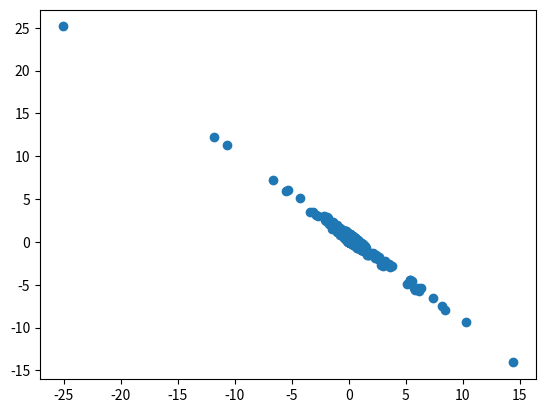

Reproduce this figure in Python.
from scipy.stats import gengamma
import random
# [redacted]
#Calafiore, G., Dabbene, F. & Tempo, R. Uniform sample generation in l p balls for probabilistic robustness analysis.
#def uniformFromLPBall():
def p_norm(x,p):
    res = sum(map(lambda t : t**p,x))
    return res**(1/p)
        
def uniform_from_p_ball(p=1,n=2):
    a, c = 1/p, p
    #1. Sample n real scalars i.i.d. from the generalized Gamma distribution ξi ∼ G ̃ ( 1 , p). p
    r = gengamma.rvs(a, c, size=n)
    signs = random.choices([1,-1],k=n)
    #2. Construct a vector x ∈ Rn with components xi = siξi, where si are independent uniformly random signs.
    vec = r*signs
    #3. Compute z = w1/n, where w is a random variable uniformly distributed in the interval [0,1]. 
    z = random.random()**n
    y = z * 1/p_norm(vec,p)* vec
    #4. Return y = z x , where ∥x∥p = (∑n |xi|p)1/p.
    return y

x = []
y = []
for i in range(1000):
    vec = uniform_from_p_ball(p=1,n=2)
    x.append(vec[0])
    y.append(vec[1])
    

import matplotlib.pyplot as plt

plt.scatter(x,y)
plt.show()
